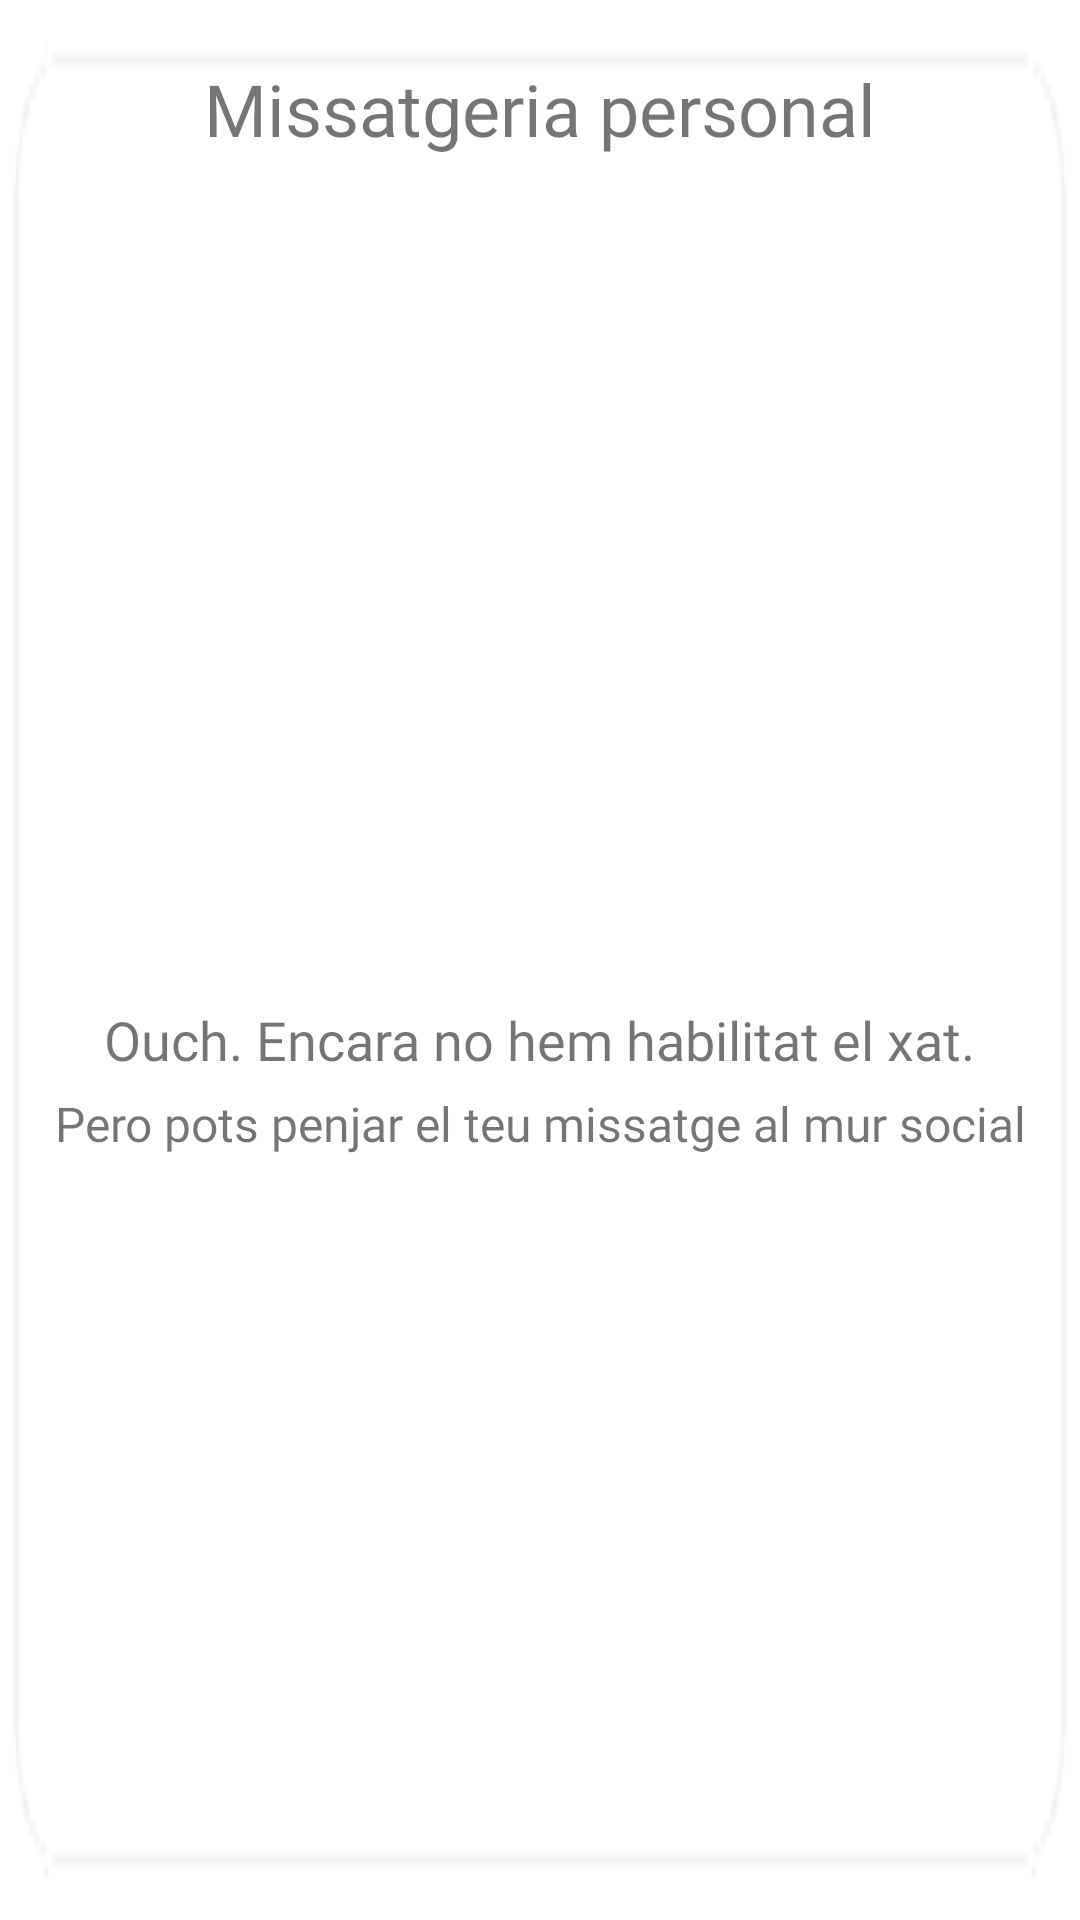

Write the Android layout XML for this screen, with the resource values it uses.
<!-- AndroidManifest.xml: application theme Theme.TresPer -->
<!-- res/layout/avis_chat_en_construccio.xml -->
<?xml version="1.0" encoding="utf-8"?>
<FrameLayout xmlns:android="http://schemas.android.com/apk/res/android"
    android:layout_width="wrap_content"
    android:layout_margin="10dp"
    android:layout_height="wrap_content">



    <ImageView
        android:id="@+id/marc"
        android:layout_width="match_parent"
        android:layout_height="match_parent"
        android:scaleType="fitXY"
        android:src="@drawable/frame_torneig" />
    <TextView
        android:layout_width="wrap_content"
        android:layout_height="wrap_content"
        android:layout_marginTop="10dp"
        android:layout_gravity="center_horizontal"
        android:fontFamily="@font/osw_demi_bold"
        android:gravity="center"
        android:padding="10dp"
        android:text="Missatgeria personal"
        android:textAlignment="center"
        android:textSize="24dp" />
    <LinearLayout
        android:layout_width="match_parent"
        android:layout_height="match_parent"
        android:gravity="center"
        android:orientation="vertical">


        <ImageView
            android:layout_marginTop="35dp"

            android:id="@+id/logo"
            android:layout_width="40dp"
            android:layout_height="40dp"
            android:layout_gravity="center_horizontal"

            android:elevation="20dp"
            android:src="@drawable/icon_construction" />

        <TextView
            android:layout_marginTop="5dp"

            android:layout_width="wrap_content"
            android:layout_height="wrap_content"
            android:layout_gravity="center"
            android:fontFamily="@font/osw_regular"
            android:gravity="center"
            android:text="Ouch. Encara no hem habilitat el xat."
            android:textAlignment="center"
            android:textSize="18dp" />

        <TextView
            android:layout_marginTop="5dp"
            android:layout_width="wrap_content"
            android:layout_height="wrap_content"
            android:layout_gravity="center"
            android:fontFamily="@font/osw_light"
            android:gravity="center"
            android:text="Pero pots penjar el teu missatge al mur social"
            android:textAlignment="center"
            android:textSize="16dp" />
    </LinearLayout>

</FrameLayout>
<!-- resources referenced by this layout -->
<resources>
  <!-- drawable frame_torneig: png bitmap (drawable, 3889 bytes) -->
  <style name="Theme.TresPer" parent="Theme.MaterialComponents.DayNight.DarkActionBar">
          
          <item name="colorPrimary">@color/tab_no_pulsat</item>
          <item name="colorPrimaryVariant">@color/teal_700</item>
          <item name="colorOnPrimary">@color/white</item>
          
          <item name="colorSecondary">@color/purple_200</item>
          <item name="colorSecondaryVariant">@color/bottom_fons</item>
          <item name="colorOnSecondary">@color/black</item>
          
  
          <item name="android:statusBarColor" tools:targetApi="l">?attr/colorSecondary</item>
          
      </style>
  <color name="tab_no_pulsat">#FF994A</color>
  <color name="teal_700">#2196F3</color>
  <color name="white">#F9ECD4</color>
  <color name="purple_200">#252525</color>
  <color name="bottom_fons">#F6A630</color>
  <color name="black">#AD000000</color>
</resources>
